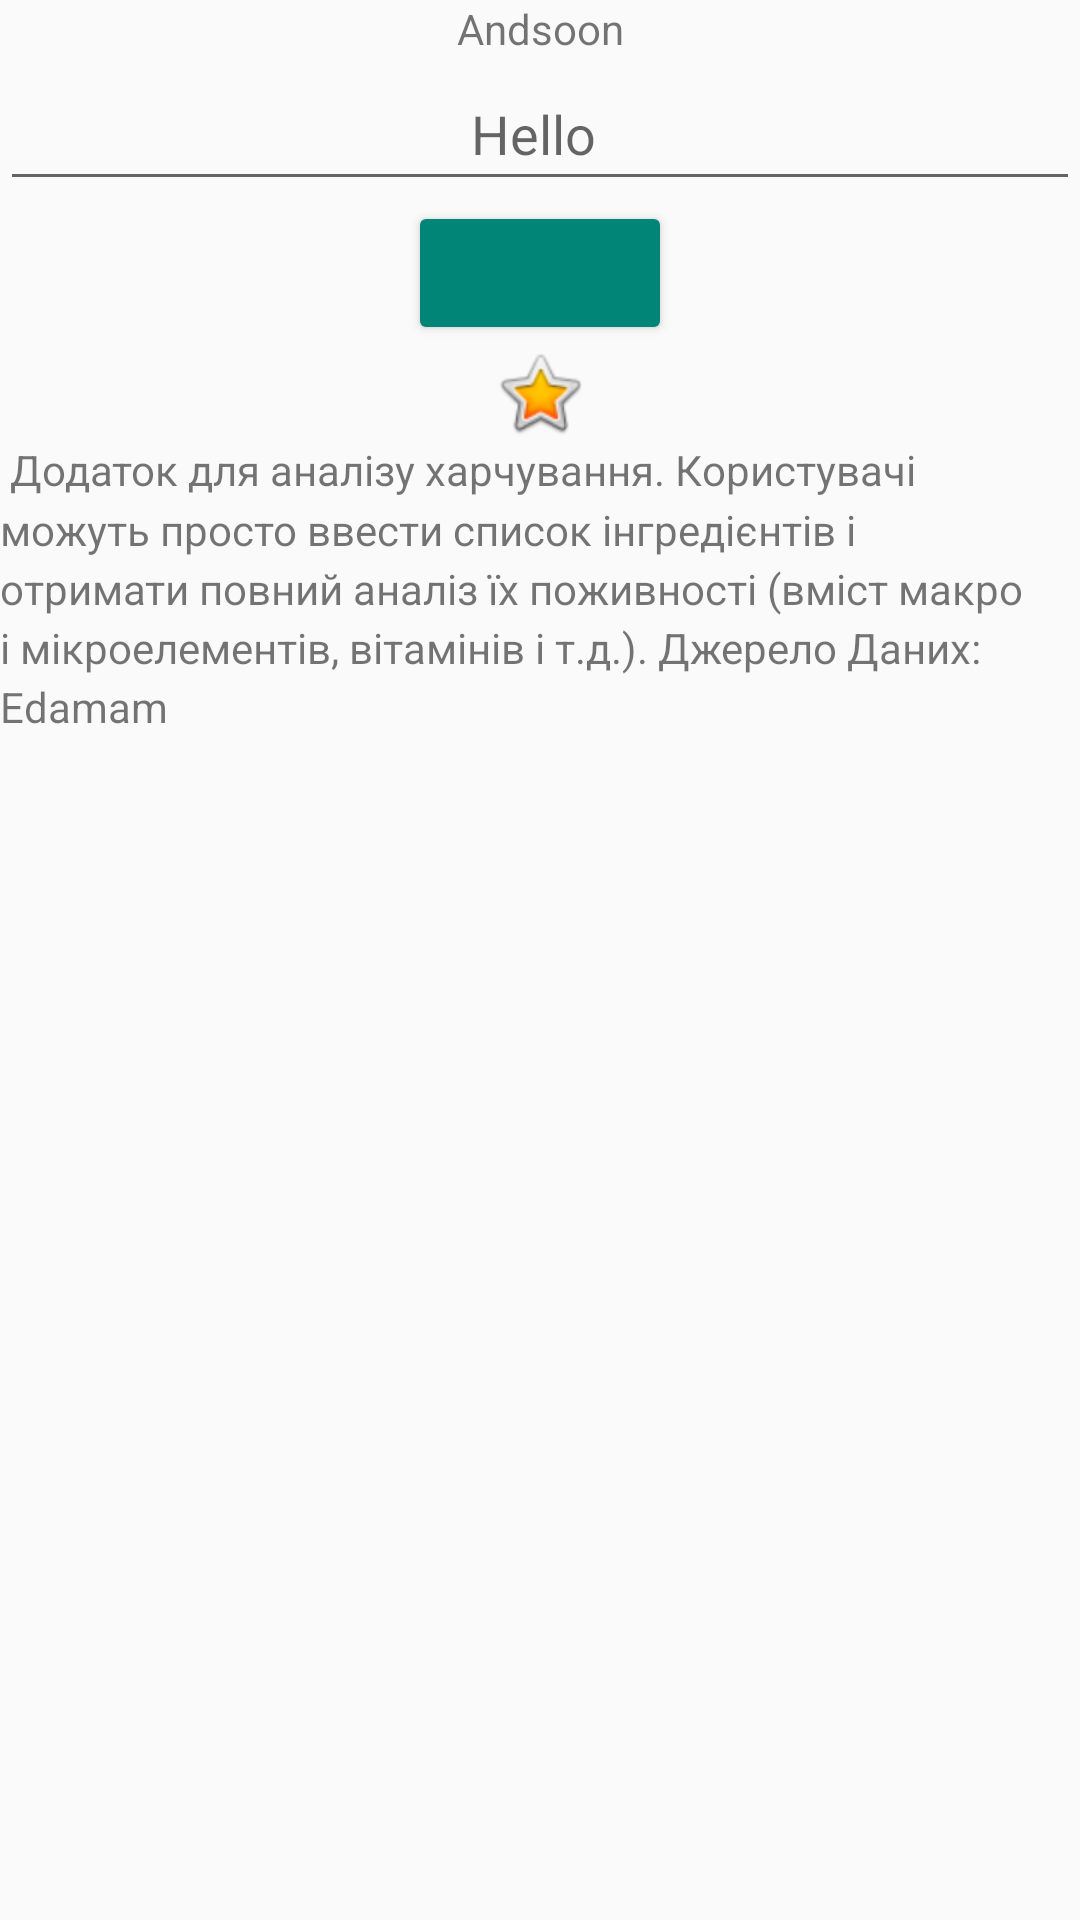

Write the Android layout XML for this screen, with the resource values it uses.
<!-- AndroidManifest.xml: application theme AppTheme -->
<!-- res/layout/activity_main.xml -->
<?xml version="1.0" encoding="utf-8"?>
<androidx.constraintlayout.widget.ConstraintLayout xmlns:android="http://schemas.android.com/apk/res/android"
    xmlns:app="http://schemas.android.com/apk/res-auto"
    xmlns:tools="http://schemas.android.com/tools"
    android:layout_width="match_parent"
    android:layout_height="match_parent"
    tools:context=".MainActivity">


    <LinearLayout
        android:layout_width="match_parent"
        android:layout_height="match_parent"
        android:orientation="vertical">

        <TextView
            android:id="@+id/name_text"

            android:layout_width="match_parent"
            android:layout_height="wrap_content"

            android:text="@string/name"
            android:textAlignment="center" />

        <TextView
            android:id="@+id/nickname_text"


            android:layout_width="match_parent"
            android:layout_height="wrap_content"
            android:text="@={myName.name}"
            android:textAlignment="center"
            android:visibility="gone" />

        <EditText
            android:id="@+id/nickname_edit"
            android:layout_width="match_parent"
            android:layout_height="wrap_content"
            android:ems="10"
            android:hint="Hello "
            android:inputType="textPersonName"
            android:minHeight="48dp"
            android:textAlignment="center" />

        <Button
            android:id="@+id/button"
            style="@style/Widget.AppCompat.Button.Colored"
            android:layout_width="wrap_content"
            android:layout_height="wrap_content"
            android:layout_gravity="center_horizontal"

            android:textAlignment="center"
            tools:text="Button" />

        <ImageView
            android:id="@+id/imageView"

            android:layout_width="match_parent"
            android:layout_height="wrap_content"

            app:srcCompat="@android:drawable/btn_star_big_on" />

        <ScrollView
            android:id="@+id/bio_scroll"
            android:layout_width="match_parent"
            android:layout_height="428dp"
            android:paddingEnd="16dp">


            <TextView
                android:id="@+id/bio_text"

                android:layout_width="match_parent"
                android:layout_height="wrap_content"
                android:lineSpacingMultiplier="1.2"
                android:text="@string/bio" />
        </ScrollView>

    </LinearLayout>
</androidx.constraintlayout.widget.ConstraintLayout>
<!-- resources referenced by this layout -->
<resources>
  <string name="bio">" Додаток для аналізу харчування. Користувачі можуть просто ввести список інгредієнтів і отримати повний аналіз їх поживності (вміст макро і мікроелементів, вітамінів і т.д.). Джерело Даних: Edamam"</string>
  <string name="name">Andsoon</string>
  <style name="AppTheme" parent="Theme.AppCompat.Light.NoActionBar">
  
      </style>
</resources>
